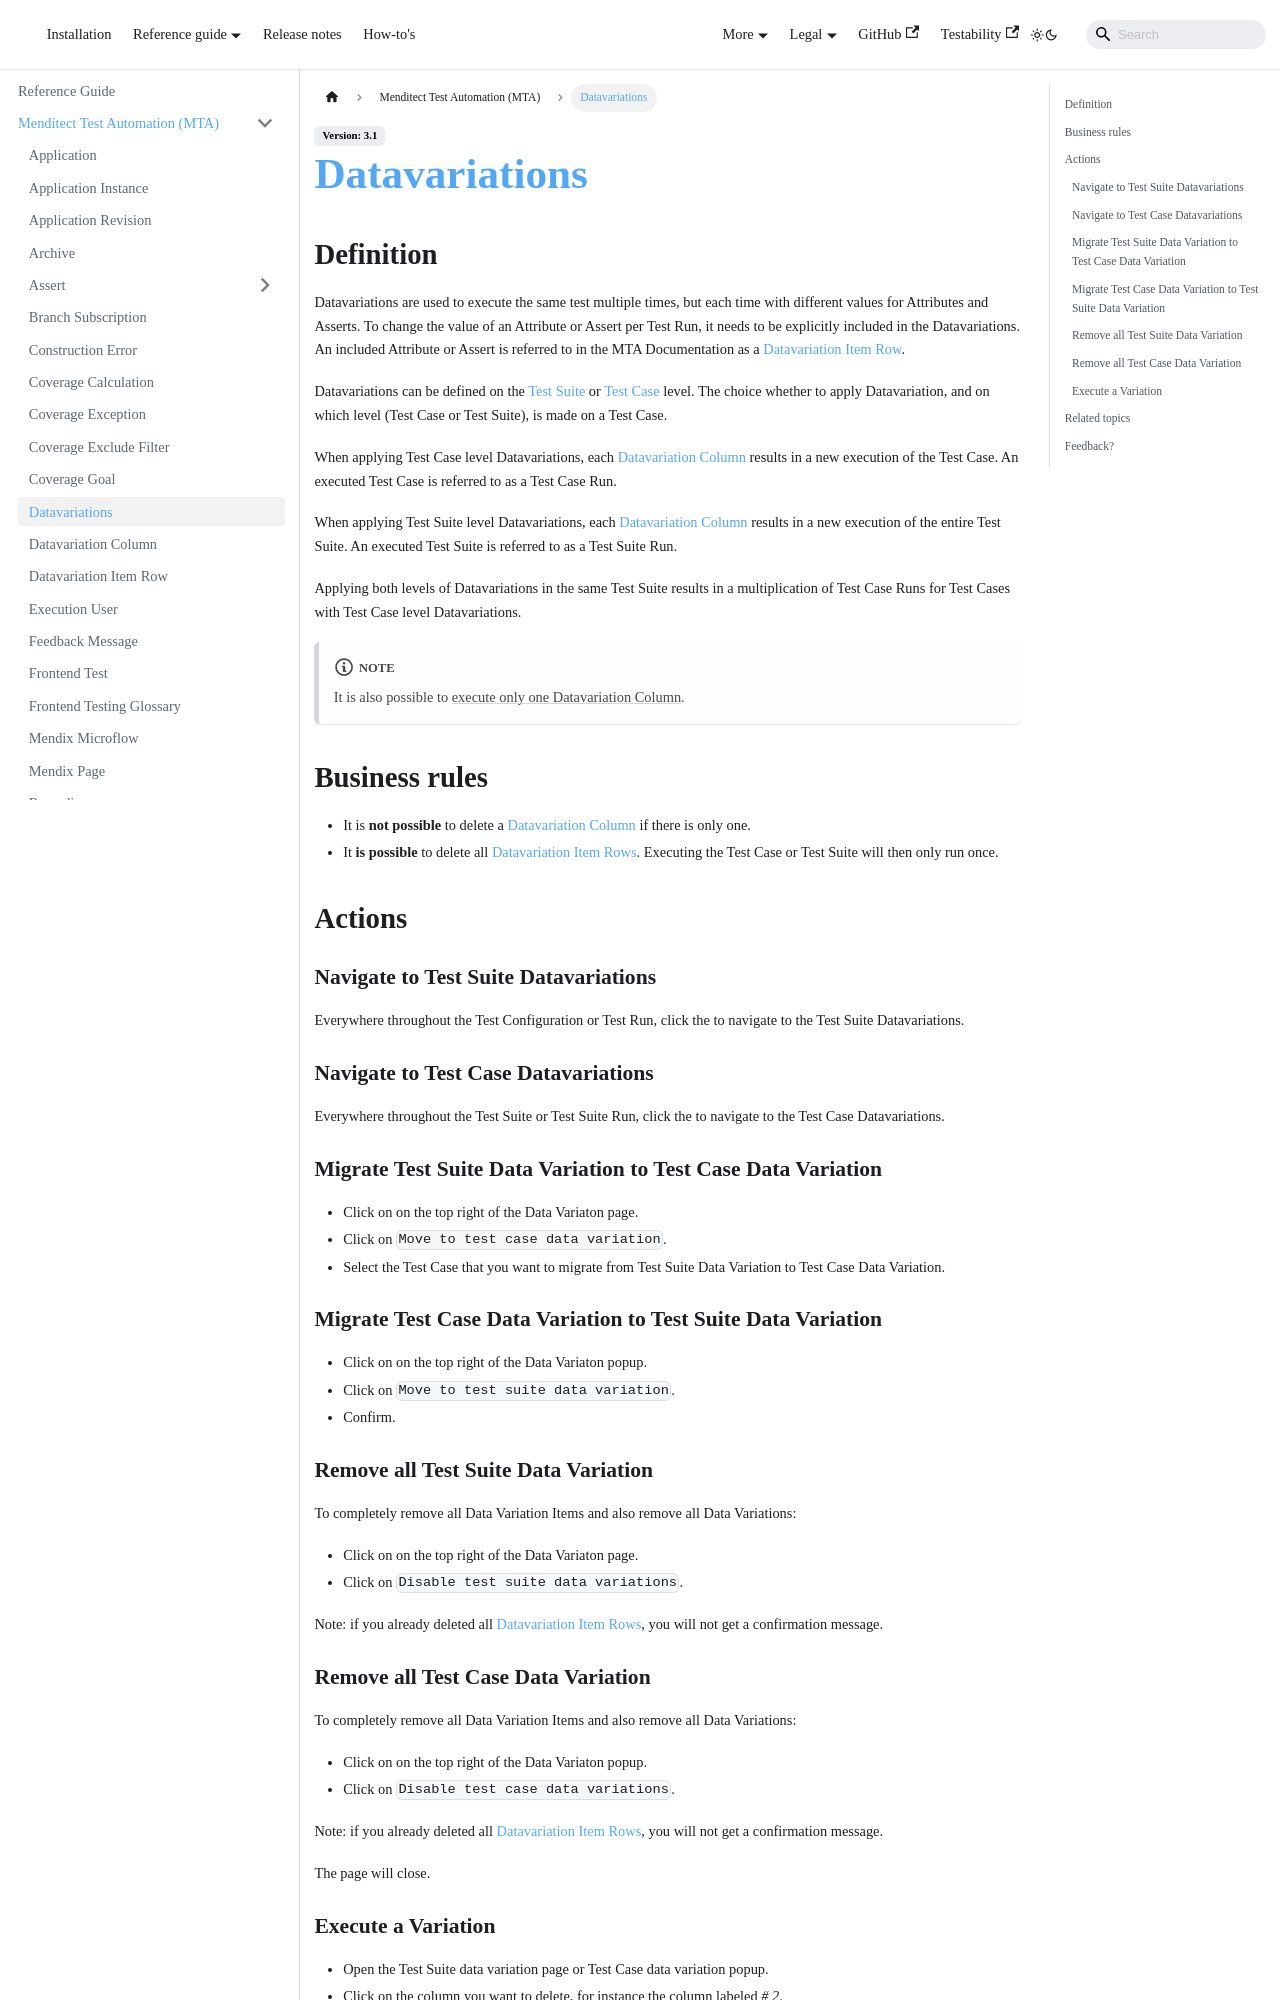

repository: Menditect/documentation · page: mta/datavariation.html · generator: docusaurus

---
sidebar_position: 15
---


# Datavariations

## Definition

Datavariations are used to execute the same test multiple times, but each time with different values for Attributes and Asserts. To change the value of an Attribute or Assert per Test Run, it needs to be explicitly included in the Datavariations. An included Attribute or Assert is referred to in the MTA Documentation as a [Datavariation Item Row](datavariation-item-row).

Datavariations can be defined on the [Test Suite](test-suite) or [Test Case](test-case) level. The choice whether to apply Datavariation, and on which level (Test Case or Test Suite), is made on a Test Case.

When applying Test Case level Datavariations, each [Datavariation Column](datavariation-column) results in a new execution of the Test Case. An executed Test Case is referred to as a Test Case Run.

When applying Test Suite level Datavariations, each [Datavariation Column](datavariation-column) results in a new execution of the entire Test Suite. An executed Test Suite is referred to as a Test Suite Run.

Applying both levels of Datavariations in the same Test Suite results in a multiplication of Test Case Runs for Test Cases with Test Case level Datavariations.

:::note
It is also possible to [execute only one Datavariation Column](#execute-a-variation).
:::

## Business rules

- It is **not possible** to delete a [Datavariation Column](datavariation-column) if there is only one.
- It **is possible** to delete all [Datavariation Item Rows](datavariation-item-row). Executing the Test Case or Test Suite will then only run once.

## Actions

### Navigate to Test Suite Datavariations

Everywhere throughout the Test Configuration or Test Run, click the <font color="#1799DE"><i class="fas fa-table"></i></font> to navigate to the Test Suite Datavariations.

### Navigate to Test Case Datavariations

Everywhere throughout the Test Suite or Test Suite Run, click the <font color="#1799DE"><i class="fas fa-table-rows"></i></font> to navigate to the Test Case Datavariations.

### Migrate Test Suite Data Variation to Test Case Data Variation
- Click on <i class="fas fa-ellipsis"></i> on the top right of the Data Variaton page.
- Click on `Move to test case data variation`.
- Select the Test Case that you want to migrate from Test Suite Data Variation to Test Case Data Variation.

### Migrate Test Case Data Variation to Test Suite Data Variation
- Click on <i class="fas fa-ellipsis"></i> on the top right of the Data Variaton popup.
- Click on `Move to test suite data variation`.
- Confirm.
  
### Remove all Test Suite Data Variation
To completely remove all Data Variation Items and also remove all Data Variations:
- Click on <i class="fas fa-ellipsis"></i> on the top right of the Data Variaton page.
- Click on `Disable test suite data variations`.

Note: if you already deleted all [Datavariation Item Rows](datavariation-item-row), you will not get a confirmation message.
